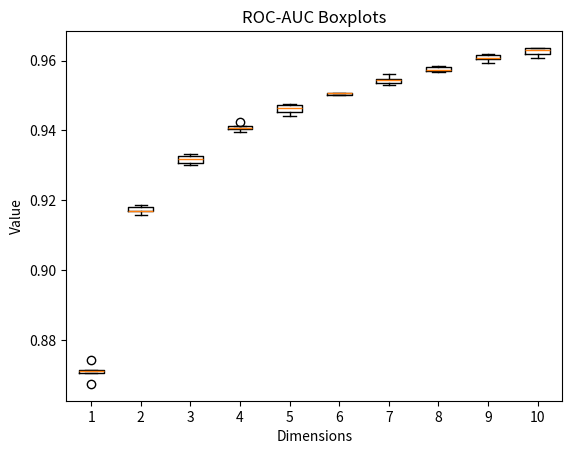

Source code (Python):
import matplotlib.pyplot as plt

dim_1 = [0.8711, 0.8716, 0.8675, 0.8706, 0.8742]
dim_2 = [0.9158, 0.9181, 0.9187, 0.9171, 0.9169]
dim_3 = [0.9308, 0.9302, 0.9326, 0.9332, 0.9319]
dim_4 = [0.9412, 0.9405, 0.9408, 0.9423, 0.9395]
dim_5 = [0.9442, 0.9472, 0.9453, 0.9476, 0.9464]
dim_6 = [0.9506, 0.9508, 0.9508, 0.9500, 0.9501]
dim_7 = [0.9560, 0.9537, 0.9548, 0.9531, 0.9545]
dim_8 = [0.9581, 0.9585, 0.9571, 0.9572, 0.9568]
dim_9 = [0.9603, 0.9617, 0.9594, 0.9608, 0.9618]
dim_10 = [0.9608, 0.9636, 0.9619, 0.9629, 0.9635]

data = [dim_1, dim_2, dim_3, dim_4, dim_5, dim_6, dim_7, dim_8, dim_9, dim_10,]

positions = list(range(1, 11))
labels = [str(i) for i in range(1, 11)]

plt.boxplot(data, positions=positions, labels=labels)

plt.title('ROC-AUC Boxplots')
plt.xlabel('Dimensions')
plt.ylabel('Value')

plt.savefig('boxplot_ROC.png')
plt.close()
